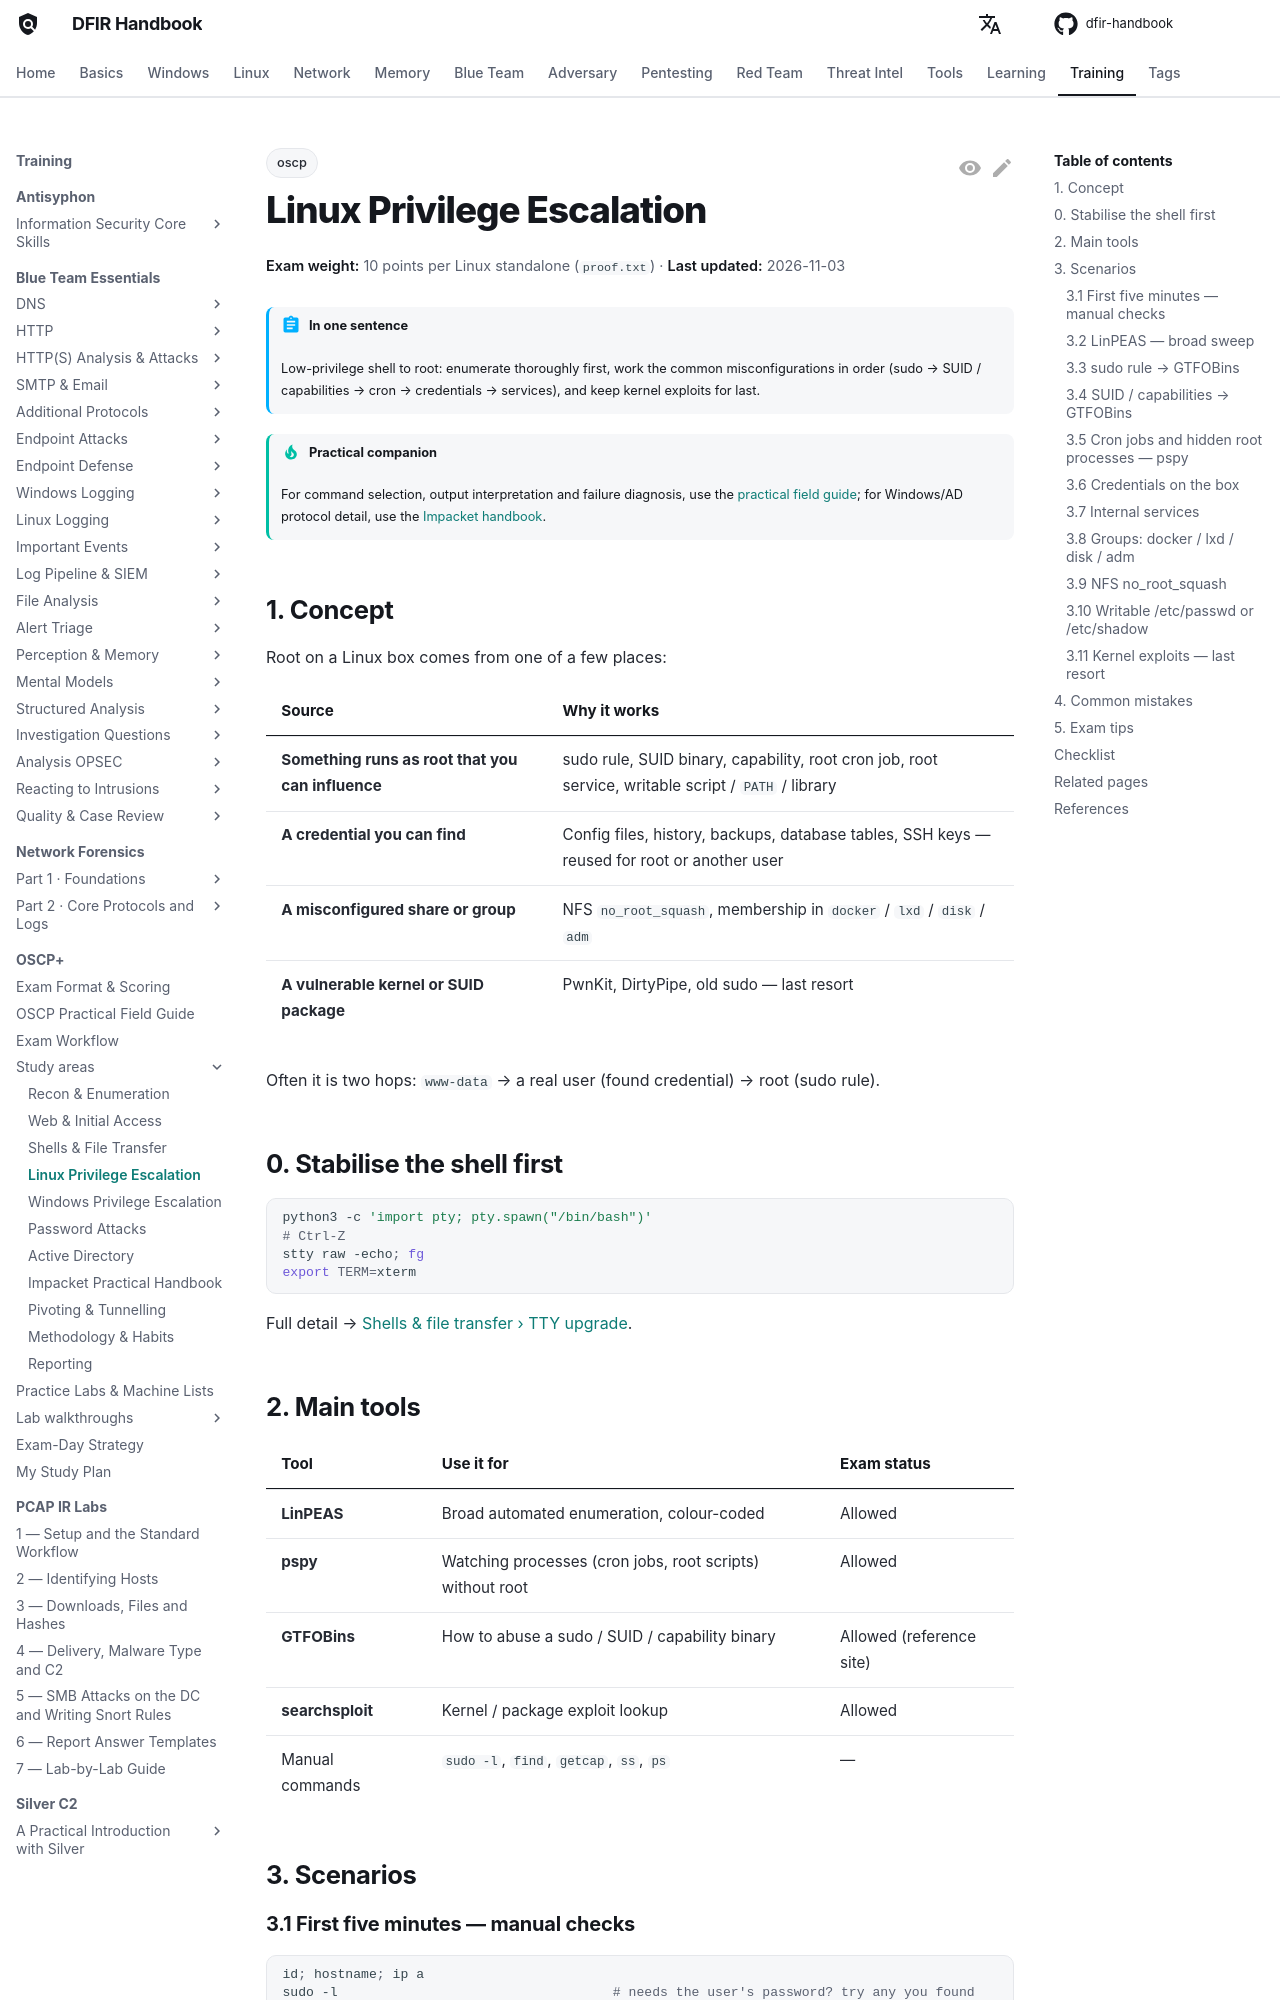

repository: DFIDwiz-sketch/dfir-handbook · page: training/oscp/privesc-linux/index.html · generator: mkdocs

---
title: Linux Privilege Escalation
tags:
  - oscp
---

# Linux Privilege Escalation { #linux-privilege-escalation }

<div class="dfir-meta" markdown>
**Exam weight:** 10 points per Linux standalone (`proof.txt`) · **Last updated:** 2026-11-03
</div>

!!! abstract "In one sentence"
    Low-privilege shell to root: enumerate thoroughly first, work the common misconfigurations in order (sudo → SUID / capabilities → cron → credentials → services), and keep kernel exploits for last.

!!! tip "Practical companion"
    For command selection, output interpretation and failure diagnosis, use the [practical field guide](practical-guide.md#privesc); for Windows/AD protocol detail, use the [Impacket handbook](impacket.md).

## 1. Concept { #concept }

Root on a Linux box comes from one of a few places:

| Source | Why it works |
|---|---|
| **Something runs as root that you can influence** | sudo rule, SUID binary, capability, root cron job, root service, writable script / `PATH` / library |
| **A credential you can find** | Config files, history, backups, database tables, SSH keys — reused for root or another user |
| **A misconfigured share or group** | NFS `no_root_squash`, membership in `docker` / `lxd` / `disk` / `adm` |
| **A vulnerable kernel or SUID package** | PwnKit, DirtyPipe, old sudo — last resort |

Often it is two hops: `www-data` → a real user (found credential) → root (sudo rule).

## 0. Stabilise the shell first { #shell-upgrade }

```bash
python3 -c 'import pty; pty.spawn("/bin/bash")'
# Ctrl-Z
stty raw -echo; fg
export TERM=xterm
```

Full detail → [Shells & file transfer › TTY upgrade](shells-file-transfer.md#tty-upgrade).

## 2. Main tools { #tools }

| Tool | Use it for | Exam status |
|---|---|---|
| **LinPEAS** | Broad automated enumeration, colour-coded | Allowed |
| **pspy** | Watching processes (cron jobs, root scripts) without root | Allowed |
| **GTFOBins** | How to abuse a sudo / SUID / capability binary | Allowed (reference site) |
| **searchsploit** | Kernel / package exploit lookup | Allowed |
| Manual commands | `sudo -l`, `find`, `getcap`, `ss`, `ps` | — |

## 3. Scenarios { #scenarios }
